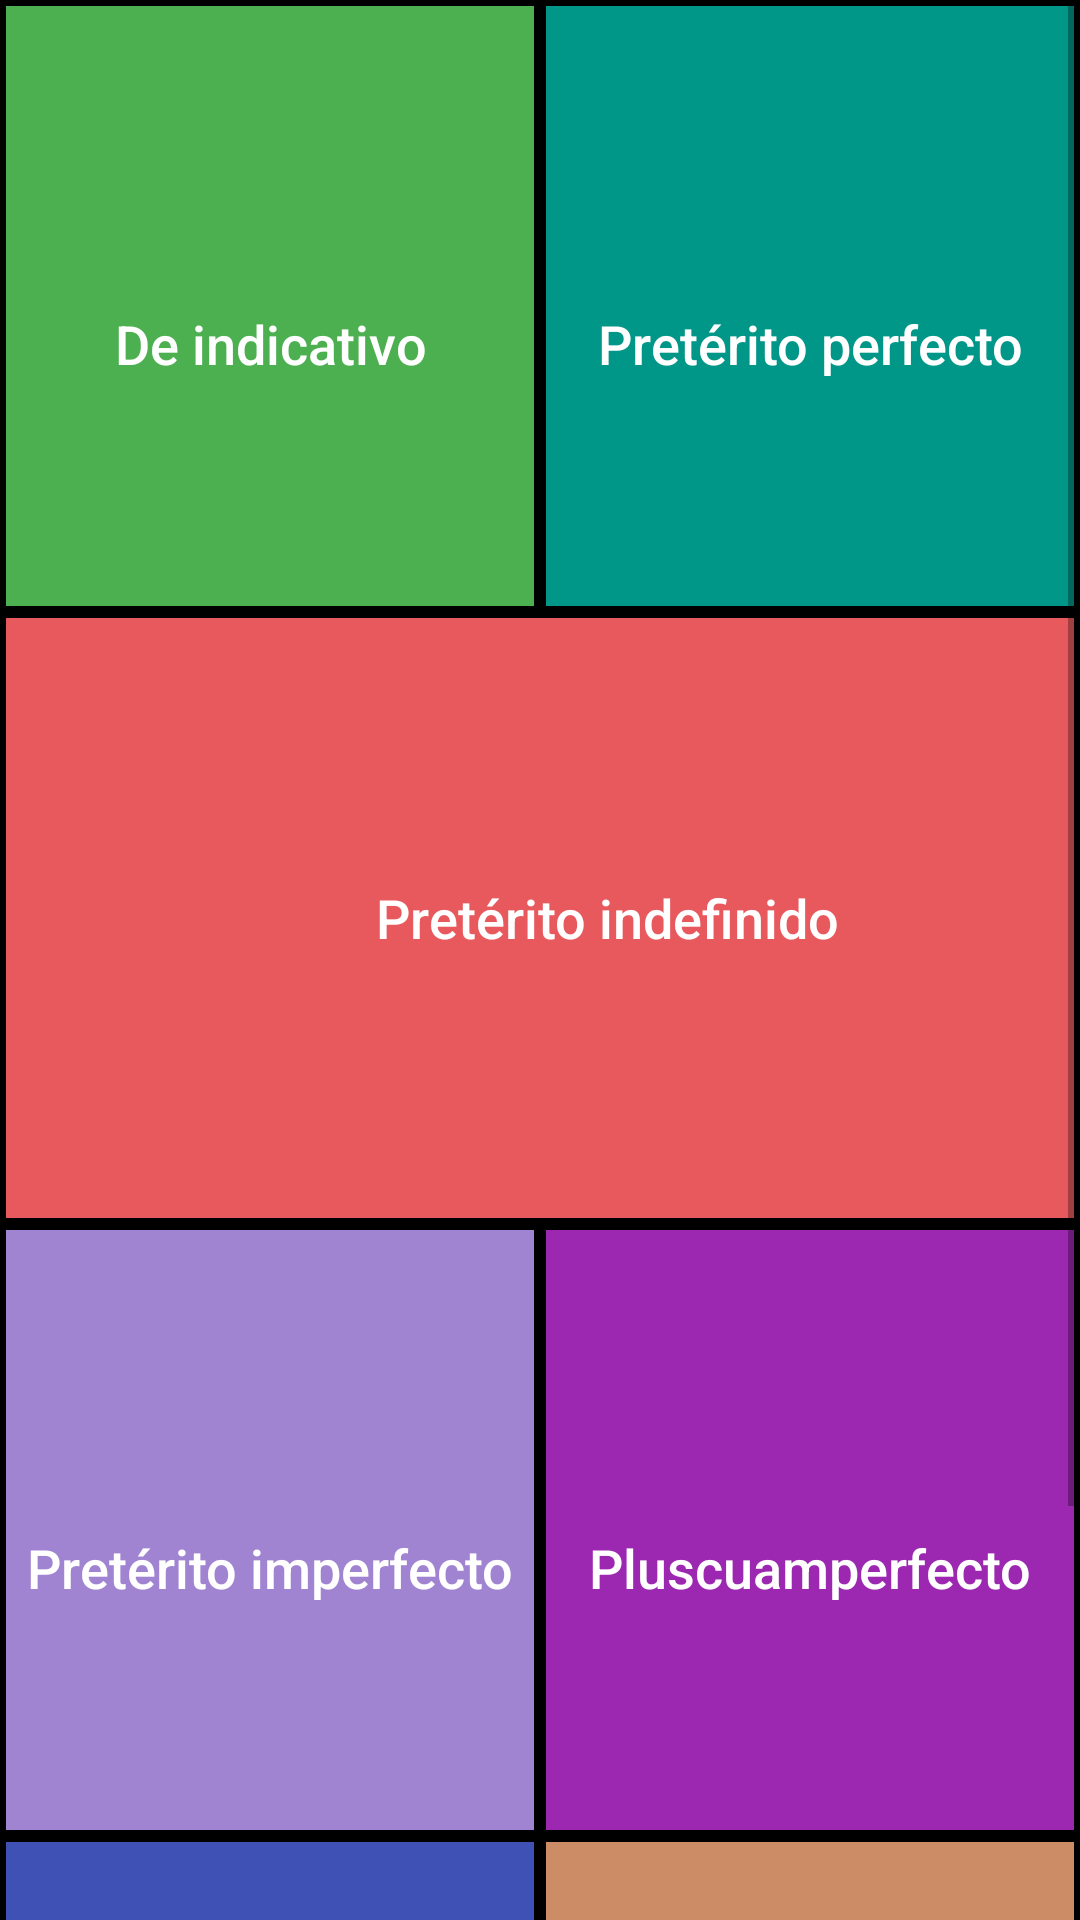

This screen was rendered from an Android layout file. Write that file and the resources it references.
<!-- AndroidManifest.xml: application theme AppTheme -->
<!-- res/layout/activity_indicativo.xml -->
<?xml version="1.0" encoding="utf-8"?>
<ScrollView xmlns:android="http://schemas.android.com/apk/res/android"
    xmlns:app="http://schemas.android.com/apk/res-auto"
    xmlns:tools="http://schemas.android.com/tools"
    android:layout_width="match_parent"
    android:layout_height="match_parent"
    android:background="#000"
    tools:context=".Gramatica.IndicativoActivity">
    <LinearLayout
        android:layout_width="match_parent"
        android:layout_height="wrap_content"
        android:orientation="vertical">

        <LinearLayout
            android:layout_width="match_parent"
            android:layout_height="wrap_content"
            android:orientation="horizontal">

            <Button
                android:id="@+id/presentindicativo"
                android:layout_width="0dp"
                android:layout_height="200dp"
                android:layout_margin="2dp"
                android:layout_weight="1"
                android:background="#4CAF50"
                android:foreground="?attr/selectableItemBackground"
                android:drawableTop="@drawable/presentindicativo"
                android:paddingTop="25dp"
                android:text="De indicativo"
                android:textAllCaps="false"
                android:textColor="#fff"
                android:textSize="18sp" />


            <Button
                android:id="@+id/Pretérito_perfecto"
                android:layout_width="0dp"
                android:layout_height="200dp"
                android:layout_margin="2dp"
                android:layout_weight="1"
                android:background="#009688"
                android:foreground="?attr/selectableItemBackground"
                android:drawableTop="@drawable/presentindicativo"
                android:paddingTop="25dp"
                android:text="Pretérito perfecto"
                android:textAllCaps="false"
                android:textColor="#ffffff"
                android:textSize="18sp" />
        </LinearLayout>

        <LinearLayout
            android:layout_width="match_parent"
            android:layout_height="wrap_content"
            android:orientation="horizontal">

            <Button
                android:id="@+id/Pretérito_indefinido"
                android:layout_width="0dp"
                android:foreground="?attr/selectableItemBackground"
                android:layout_height="200dp"
                android:layout_margin="2dp"
                android:layout_weight="1"
                android:background="#e7595d"
                android:drawableLeft="@drawable/presentindicativo"
                android:paddingLeft="45dp"
                android:text="Pretérito indefinido"
                android:textAllCaps="false"
                android:textColor="#fff"
                android:textSize="18sp" />

        </LinearLayout>

        <LinearLayout
            android:layout_width="match_parent"
            android:layout_height="wrap_content"
            android:orientation="horizontal">

            <Button
                android:id="@+id/Pretérito_imperfecto"
                android:layout_width="0dp"
                android:layout_height="200dp"
                android:layout_margin="2dp"
                android:layout_weight="1"
                android:background="#a084d1"
                android:drawableTop="@drawable/presentindicativo"
                android:paddingTop="25dp"
                android:foreground="?attr/selectableItemBackground"
                android:text="Pretérito imperfecto"
                android:textAllCaps="false"
                android:textColor="#fff"
                android:textSize="18sp" />

            <Button
                android:id="@+id/Pretérito_pluscuamperfecto"
                android:layout_width="0dp"
                android:layout_height="200dp"
                android:layout_margin="2dp"
                android:layout_weight="1"
                android:background="#9C27B0"
                android:drawableTop="@drawable/presentindicativo"
                android:paddingTop="25dp"
                android:text="Pluscuamperfecto"
                android:textAllCaps="false"
                android:textColor="#fff"
                android:textSize="18sp" />
        </LinearLayout>

        <LinearLayout
            android:layout_width="match_parent"
            android:layout_height="wrap_content"
            android:orientation="horizontal">

            <Button
                android:id="@+id/Futurosimple"
                android:layout_width="0dp"
                android:layout_height="200dp"
                android:layout_margin="2dp"
                android:foreground="?attr/selectableItemBackground"
                android:layout_weight="1"
                android:background="#3F51B5"
                android:drawableTop="@drawable/presentindicativo"
                android:paddingTop="40dp"
                android:text="Futuro simple"
                android:textAllCaps="false"
                android:textColor="#fff"
                android:textSize="18sp" />


            <Button
                android:id="@+id/Futurocompuesto"
                android:layout_width="0dp"
                android:layout_height="200dp"
                android:foreground="?attr/selectableItemBackground"
                android:layout_margin="2dp"
                android:layout_weight="1"
                android:background="#cc8d66"
                android:drawableTop="@drawable/presentindicativo"
                android:paddingTop="40dp"
                android:text="Futuro Compuesto"
                android:textAllCaps="false"
                android:textColor="#fff"
                android:textSize="18sp" />
        </LinearLayout>
    </LinearLayout>
</ScrollView>
<!-- resources referenced by this layout -->
<resources>
  <style name="AppTheme" parent="Theme.AppCompat.Light.NoActionBar">
          
          <item name="colorPrimary">@color/colorPrimary</item>
          <item name="colorPrimaryDark">@color/colorPrimaryDark</item>
          <item name="colorAccent">@color/colorAccent</item>
      </style>
  <color name="colorPrimary">#dd3333</color>
  <color name="colorPrimaryDark">#800000</color>
  <color name="colorAccent">#fff</color>
</resources>
